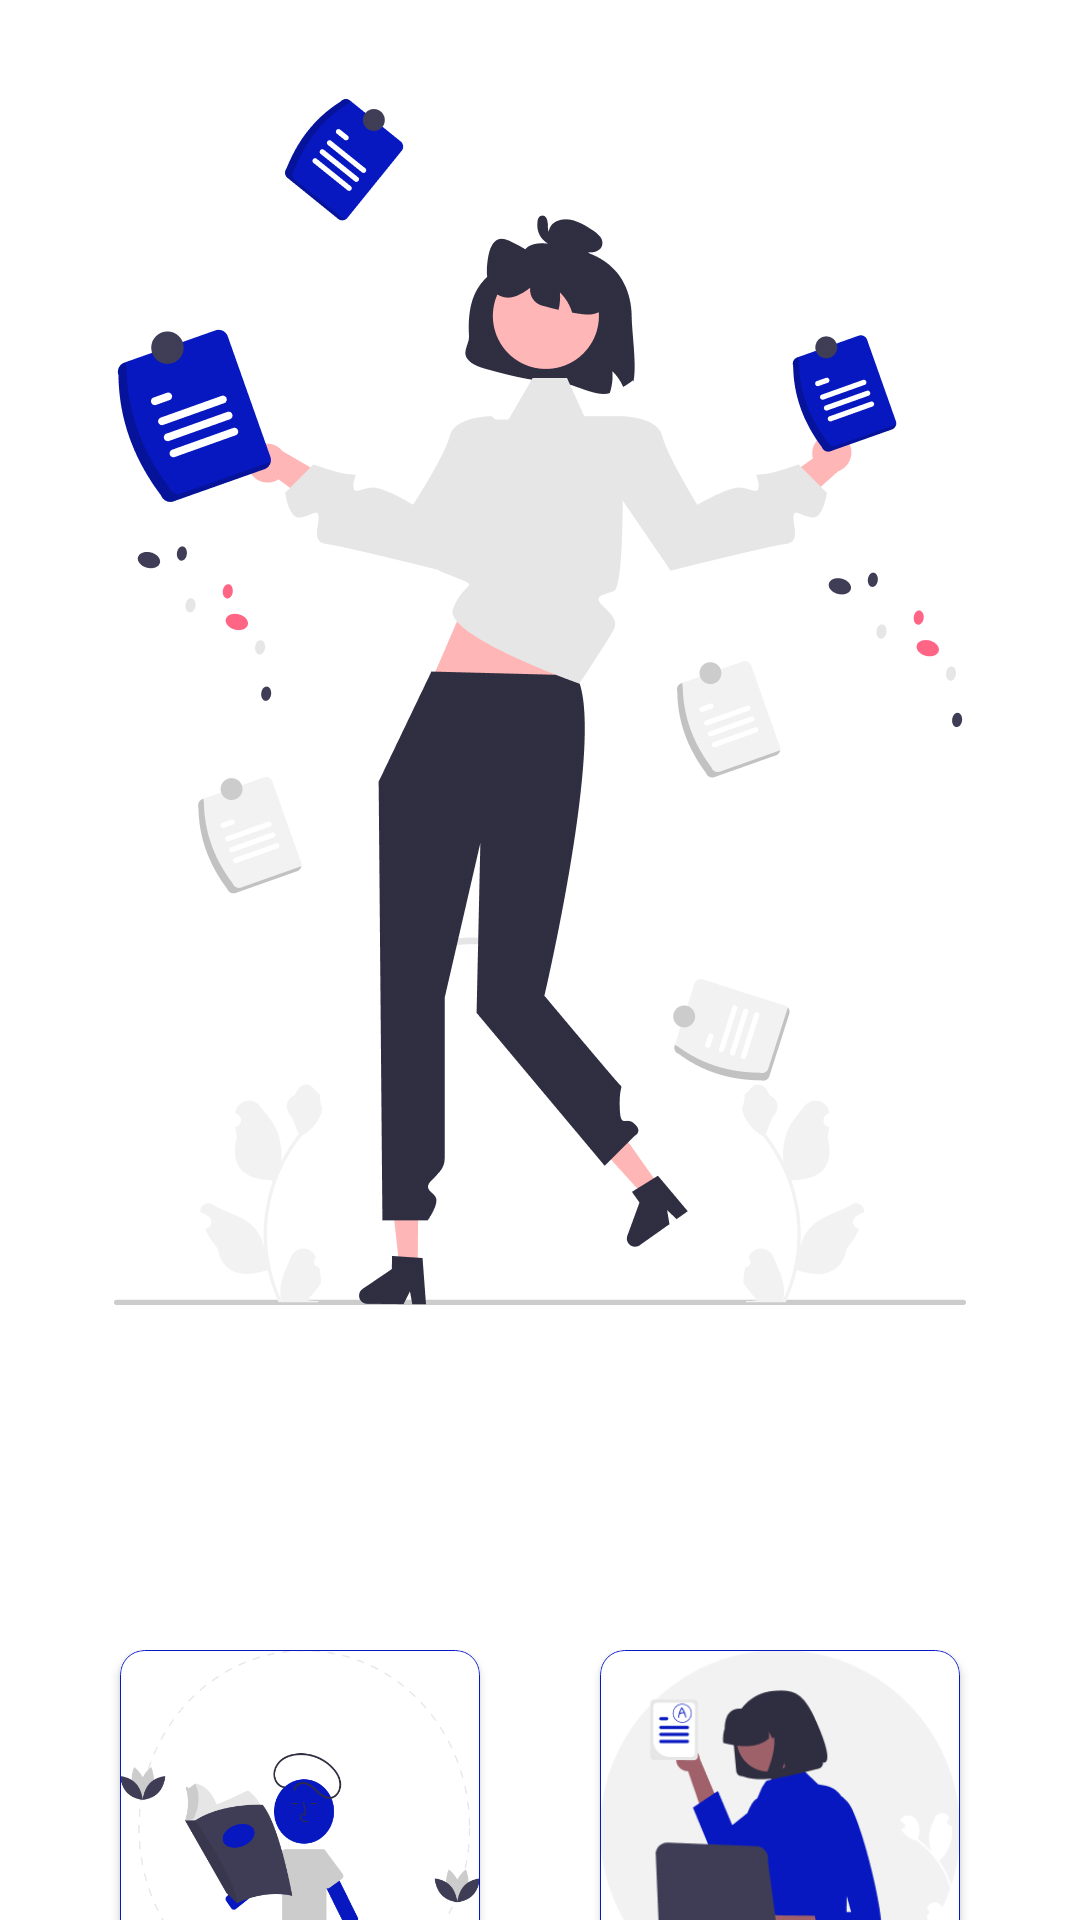

The Android layout XML behind this screen, and the referenced resources:
<!-- AndroidManifest.xml: activity theme Theme.PlacementBook -->
<!-- res/layout/activity_main.xml -->
<?xml version="1.0" encoding="utf-8"?>
<LinearLayout xmlns:android="http://schemas.android.com/apk/res/android"
    xmlns:app="http://schemas.android.com/apk/res-auto"
    xmlns:tools="http://schemas.android.com/tools"
    android:layout_width="match_parent"
    android:layout_height="match_parent"
    tools:context=".MainActivity"
    android:background="@drawable/homepage_bg"
    android:orientation="vertical"
    >

    <LinearLayout
        android:layout_width="match_parent"
        android:layout_height="wrap_content"
        android:layout_marginTop="550sp">

        <androidx.cardview.widget.CardView
            android:layout_width="120dp"
            android:layout_height="120dp"
            android:elevation="30dp"
            android:padding="8dp"
            app:cardCornerRadius="8dp"
            android:layout_marginStart="40sp"
            app:cardBackgroundColor="@color/white"
            >

        <ImageButton
            android:id="@+id/buttonUser"
            android:layout_width="120dp"
            android:layout_height="120dp"
            android:background="@drawable/bg_button_user"
            android:scaleType="centerInside"
            android:clickable="true"
            android:focusable="true"
            android:foreground="?android:attr/selectableItemBackground"
            />

        </androidx.cardview.widget.CardView>

        <androidx.cardview.widget.CardView
            android:layout_width="120dp"
            android:layout_height="120dp"
            android:layout_marginStart="40sp"
            android:elevation="30dp"
            android:padding="8dp"
            app:cardCornerRadius="8dp"
            app:cardBackgroundColor="@color/white"
           >

            <ImageButton
                android:id="@+id/buttonPlacementOffic"
                android:layout_width="120dp"
                android:layout_height="120dp"
                android:background="@drawable/bg_button_plc"
                android:scaleType="centerInside"
                android:clickable="true"
                android:focusable="true"
                android:foreground="?android:attr/selectableItemBackground"
                />

        </androidx.cardview.widget.CardView>

    </LinearLayout>
    <LinearLayout
        android:layout_width="wrap_content"
        android:layout_height="wrap_content"
        android:layout_marginStart="85dp"
        android:layout_marginTop="10dp">

        <TextView
            android:layout_width="wrap_content"
            android:layout_height="wrap_content"
            android:text="Student"
            android:textStyle="bold"
            />
        <TextView
            android:layout_width="wrap_content"
            android:layout_height="wrap_content"
            android:text="Placement Officer"
            android:layout_marginStart="100dp"
            android:textStyle="bold"
            />
    </LinearLayout>

</LinearLayout>
<!-- resources referenced by this layout -->
<resources>
  <color name="white">#FFFFFFFF</color>
  <!-- drawable bg_button_plc (drawable) -->
  <?xml version="1.0" encoding="utf-8"?>
  <layer-list xmlns:android="http://schemas.android.com/apk/res/android">
  
      <item android:drawable="@drawable/teacher_bt_bg" />
      <item>
          <shape android:shape="rectangle">
              <corners
                  android:radius="8dp" />
              <stroke
                  android:width="0.3dp"
                  android:color="@color/blue" />
  
          </shape>
      </item>
  </layer-list>
  <!-- drawable bg_button_user (drawable) -->
  <?xml version="1.0" encoding="utf-8"?>
  <layer-list xmlns:android="http://schemas.android.com/apk/res/android">
  
      <item android:drawable="@drawable/bg_user_2" />
      <item>
          <shape android:shape="rectangle">
              <corners
                  android:radius="8dp" />
              <stroke
                  android:width="0.3dp"
                  android:color="@color/blue" />
  
          </shape>
      </item>
  </layer-list>
  <!-- drawable homepage_bg: jpg bitmap (drawable, 200653 bytes) -->
  <style name="Theme.PlacementBook" parent="Theme.MaterialComponents.DayNight.DarkActionBar">
          
          <item name="colorPrimary">@color/purple_500</item>
          <item name="colorPrimaryVariant">@color/purple_700</item>
          <item name="colorOnPrimary">@color/white</item>
          
          <item name="colorSecondary">@color/teal_200</item>
          <item name="colorSecondaryVariant">@color/teal_700</item>
          <item name="colorOnSecondary">@color/black</item>
          
          <item name="android:statusBarColor">?attr/colorPrimaryVariant</item>
          
      </style>
  <!-- drawable teacher_bt_bg: png bitmap (drawable, 12695 bytes) -->
  <color name="blue">#0718C4</color>
  <!-- drawable bg_user_2: png bitmap (drawable, 27383 bytes) -->
  <color name="purple_500">#FF6200EE</color>
  <color name="purple_700">#FF3700B3</color>
  <color name="teal_200">#FF03DAC5</color>
  <color name="teal_700">#FF018786</color>
  <color name="black">#FF000000</color>
</resources>
